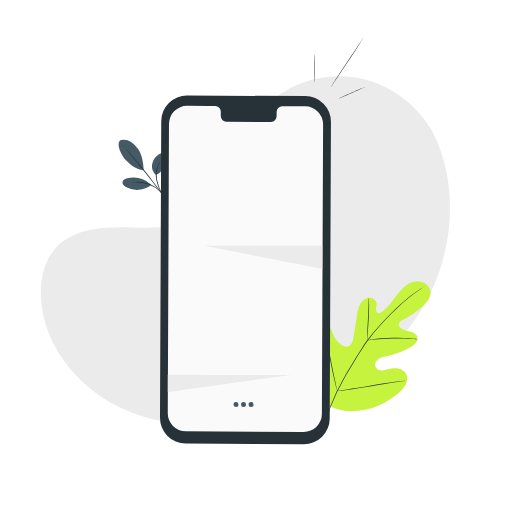
t = 0.00 s
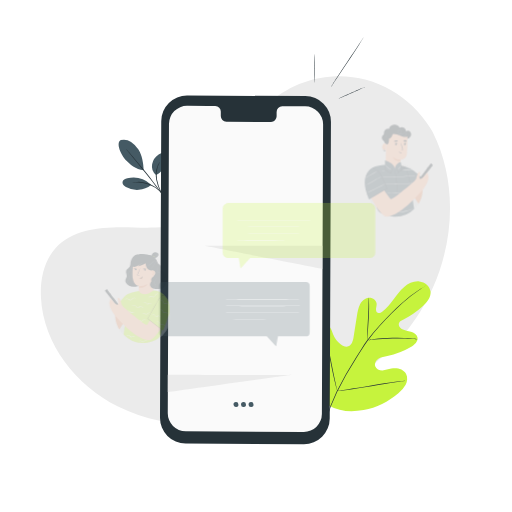
t = 0.25 s
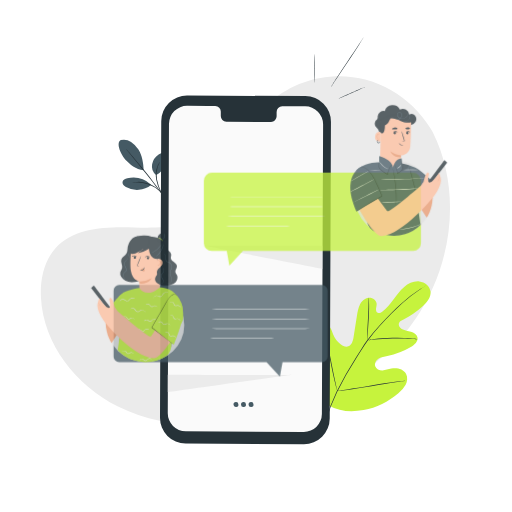
t = 0.50 s
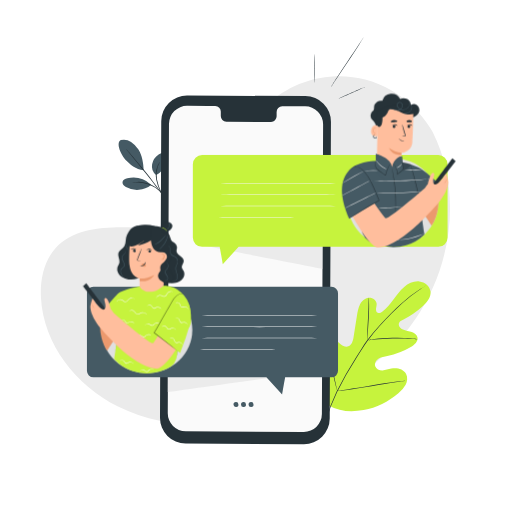
t = 0.75 s
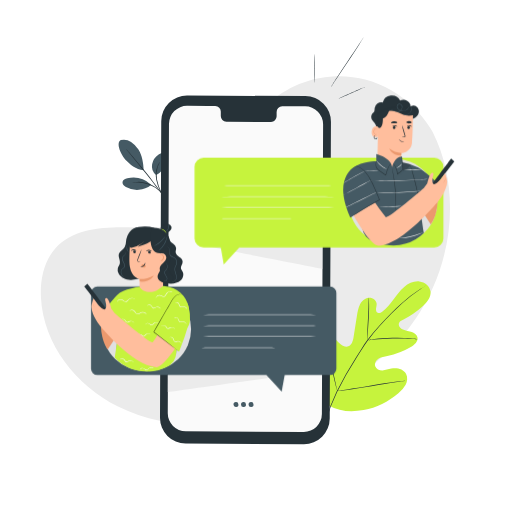
t = 1.00 s

The animated SVG that drew these frames (rendered in a browser with its animation timeline set to each time). Animation: 1 CSS @keyframes rule; one cycle of 1.00 s.

<svg class="animated" id="freepik_stories-messages" xmlns="http://www.w3.org/2000/svg" viewBox="0 0 500 500" version="1.1" xmlns:xlink="http://www.w3.org/1999/xlink" xmlns:svgjs="http://svgjs.com/svgjs"><style>svg#freepik_stories-messages:not(.animated) .animable {opacity: 0;}svg#freepik_stories-messages.animated #freepik--speech-bubbles--inject-18 {animation: 1s 1 forwards cubic-bezier(.36,-0.01,.5,1.38) zoomIn;animation-delay: 0s;}svg#freepik_stories-messages.animated #freepik--character-2--inject-18 {animation: 1s 1 forwards cubic-bezier(.36,-0.01,.5,1.38) zoomIn;animation-delay: 0s;}svg#freepik_stories-messages.animated #freepik--character-1--inject-18 {animation: 1s 1 forwards cubic-bezier(.36,-0.01,.5,1.38) zoomIn;animation-delay: 0s;}            @keyframes zoomIn {                0% {                    opacity: 0;                    transform: scale(0.5);                }                100% {                    opacity: 1;                    transform: scale(1);                }            }        </style><g id="freepik--background-simple--inject-18" style="transform-origin: 239.672px 244.845px 0px;" class="animable"><path d="M422.54,129c28.59,57,19.54,128.88-16.19,181.66s-95.19,87-157.7,99.4C204,419,156,417.14,115.24,396.94S42.4,336.12,40,290.69c-.93-17.16,2.71-35.39,14.16-48.2,18.29-20.46,49.51-21.18,76.94-20.34s58.63.21,77-20.17c14.12-15.66,16.2-38.38,23.64-58.11,12.65-33.55,43.17-59.74,78.25-67.15a102.21,102.21,0,0,1,14.77-2c38.58-2.41,75.18,17.45,95.41,50.38Z" style="fill: rgb(235, 235, 235); transform-origin: 239.672px 244.845px 0px;" id="elp3xbcpxei6b" class="animable"></path></g><g id="freepik--Plants--inject-18" style="transform-origin: 268.186px 274.348px 0px;" class="animable"><path d="M320.6,395.65c-16.93-16.49-17.21-42-12.81-64.15.74-3.7,1-7.69,3.28-10.67s6.79-4.53,9.87-2.41c2.55,1.75,3.23,5.16,4.34,8.07a21.94,21.94,0,0,0,7.36,9.76c2.17,1.62,5,2.85,7.52,1.95,3.5-1.25,4.61-5.62,5.19-9.32q1.62-10.36,3.26-20.71c.58-3.71,1.19-7.49,2.91-10.81s4.81-6.17,8.49-6.58,7.7,2.33,7.85,6.08a34.93,34.93,0,0,1-.65,4.62c-.15,1.55.29,3.37,1.68,4s3.06-.13,4.34-1c4.43-3.11,7.81-7.49,11-11.88s6.36-8.91,10.5-12.42,9.45-5.95,14.8-5.38S420,279.56,420.48,285s-3.42,10.23-7.42,13.91a83.87,83.87,0,0,1-19.88,13.58c-1.3.64-2.71,1.32-3.38,2.62-1.21,2.34.73,5.17,3,6.38,2.61,1.37,5.64,1.57,8.47,2.39s5.75,2.59,6.4,5.5c.89,4-2.92,7.47-6.46,9.56a71.68,71.68,0,0,1-22.92,8.66c-2.88.55-5.89.95-8.4,2.51s-4.37,4.66-3.47,7.48,4.16,4.22,7.1,4.16,5.74-1.2,8.63-1.78c5.4-1.08,11.91.34,14.44,5.27,1.67,3.24,1.2,7.29-.45,10.56a27.29,27.29,0,0,1-7.1,8.23c-9.72,8.22-21.41,14.21-33.88,16.37s-23.57,1.48-34.59-4.73" style="fill: rgb(198, 243, 61); transform-origin: 362.957px 338.116px 0px;" id="el9xnnu19crom" class="animable"></path><path d="M317.6,412.13a164.56,164.56,0,0,1,11-29.51,337,337,0,0,1,19-33.54l5.44-8.53c1.79-2.8,3.56-5.58,5.47-8.18A167.55,167.55,0,0,1,370.34,318c4-4.39,7.9-8.4,11.61-12.13s7.23-7.12,10.58-10.08a133,133,0,0,1,16.8-12.8c2.1-1.35,3.76-2.35,4.89-3l1.3-.75A2.73,2.73,0,0,1,416,279a3,3,0,0,1-.42.3l-1.26.8c-1.11.69-2.74,1.72-4.81,3.11a138.87,138.87,0,0,0-16.63,12.94c-3.32,3-6.81,6.39-10.5,10.12s-7.59,7.77-11.54,12.15a169.72,169.72,0,0,0-11.72,14.32c-1.89,2.59-3.65,5.35-5.44,8.15s-3.59,5.65-5.43,8.53a347.12,347.12,0,0,0-19,33.45,167.62,167.62,0,0,0-11.14,29.35" style="fill: rgb(38, 50, 56); transform-origin: 366.8px 345.61px 0px;" id="elrcu5fneqe8p" class="animable"></path><path d="M358.74,332.37a8.2,8.2,0,0,1-.1-1.64c0-1.05,0-2.58,0-4.46.08-3.77.37-9,.7-14.71s.56-10.92.58-14.69c0-1.88,0-3.4,0-4.45a7.07,7.07,0,0,1,.06-1.64,8.24,8.24,0,0,1,.21,1.63c.1,1,.17,2.57.22,4.46.1,3.77,0,9-.38,14.73s-.66,10.78-.91,14.69c-.09,1.76-.17,3.25-.24,4.45A7,7,0,0,1,358.74,332.37Z" style="fill: rgb(38, 50, 56); transform-origin: 359.54px 311.575px 0px;" id="elsursnm924m" class="animable"></path><path d="M407.77,331.27a9.72,9.72,0,0,1-1.93-.08c-1.24-.09-3-.24-5.25-.34-4.44-.24-10.57-.36-17.35-.2s-12.9.59-17.33,1c-2.21.2-4,.41-5.23.55a10.31,10.31,0,0,1-1.94.15,10.88,10.88,0,0,1,1.9-.42c1.23-.22,3-.5,5.22-.77,4.43-.56,10.57-1.05,17.37-1.23a170.7,170.7,0,0,1,17.39.41c2.22.17,4,.38,5.25.56A9.89,9.89,0,0,1,407.77,331.27Z" style="fill: rgb(38, 50, 56); transform-origin: 383.255px 331.109px 0px;" id="elq16p5eega5" class="animable"></path><path d="M329.37,381.84s-.1-.21-.23-.63-.32-1.11-.54-1.86c-.45-1.61-1.05-4-1.75-6.87-1.4-5.83-3.08-13.93-4.82-22.91s-3.35-17.08-4.63-22.93c-.63-2.84-1.15-5.18-1.53-6.92-.17-.75-.3-1.38-.41-1.89a2.54,2.54,0,0,1-.1-.67,2.27,2.27,0,0,1,.24.64c.14.5.31,1.11.53,1.85.45,1.61,1.05,4,1.75,6.88,1.4,5.82,3.09,13.93,4.82,22.91s3.35,17.08,4.63,22.93c.63,2.84,1.15,5.18,1.53,6.92.17.75.3,1.37.41,1.88A2.63,2.63,0,0,1,329.37,381.84Z" style="fill: rgb(38, 50, 56); transform-origin: 322.365px 349.5px 0px;" id="elo0ndcpnmv4" class="animable"></path><path d="M395.92,371.82a2.57,2.57,0,0,1-.67.15l-1.94.32-7.13,1.08c-6,.92-14.31,2.29-23.48,3.8s-17.49,2.81-23.53,3.6c-3,.4-5.47.7-7.16.87l-2,.19a2.22,2.22,0,0,1-.68,0,3.22,3.22,0,0,1,.67-.15l1.93-.32,7.13-1.08c6-.92,14.32-2.28,23.49-3.8s17.49-2.81,23.53-3.6c3-.4,5.46-.7,7.16-.87l2-.18A2.15,2.15,0,0,1,395.92,371.82Z" style="fill: rgb(38, 50, 56); transform-origin: 362.625px 376.827px 0px;" id="elr31auu2134" class="animable"></path><path d="M152.38,170.79a11.13,11.13,0,0,1-3.83-10.5,14.8,14.8,0,0,1,6.36-9.48c1.49-1,3.34-1.84,5.08-1.33a4.78,4.78,0,0,1,3.08,3.72,9.64,9.64,0,0,1-.58,5c-1.9,5.48-4.74,10.44-10.11,12.62" style="fill: rgb(69, 90, 100); transform-origin: 155.777px 160.073px 0px;" id="elqgr2g9fz2y" class="animable"></path><path d="M147.31,180.15a26,26,0,0,0-23-6c-2,.47-4.35,1.55-4.68,3.62s1.51,3.84,3.33,4.9a22.26,22.26,0,0,0,24.61-2" style="fill: rgb(69, 90, 100); transform-origin: 133.581px 179.497px 0px;" id="elymjmnl186e" class="animable"></path><path d="M118,136.81A13.06,13.06,0,0,1,128,138.55a22.92,22.92,0,0,1,7.2,7.52c3.62,5.72,4.9,13.42,5.06,20.19-7.52-.3-13.94-6.21-17-9.42-4.86-5.06-10.56-17.15-5.32-20" style="fill: rgb(69, 90, 100); transform-origin: 128.056px 151.368px 0px;" id="elf206dkdskou" class="animable"></path><path d="M158.68,190.38a27.69,27.69,0,0,1-1.88-2.84,47.66,47.66,0,0,1-4.23-12.07,23.87,23.87,0,0,1,.94-12.73,15.63,15.63,0,0,1,1.81-3.45,4.74,4.74,0,0,1,.93-1.09,33.32,33.32,0,0,0-2.24,4.72,25.18,25.18,0,0,0-.7,12.42,55.55,55.55,0,0,0,4,12" style="fill: rgb(38, 50, 56); transform-origin: 155.394px 174.29px 0px;" id="elq85kak53ki" class="animable"></path><path d="M158.75,190.47l-3.92-5.05c-3.29-4.27-7.86-10.16-13-16.6s-9.85-12.2-13.27-16.36l-4-5a13.51,13.51,0,0,1-1.42-1.87,14.92,14.92,0,0,1,1.64,1.68c1,1.12,2.47,2.75,4.24,4.79,3.53,4.08,8.32,9.8,13.46,16.24s9.63,12.39,12.82,16.75c1.6,2.18,2.87,4,3.73,5.19" style="fill: rgb(38, 50, 56); transform-origin: 141.085px 168.03px 0px;" id="elxbbmy6i27se" class="animable"></path><path d="M129,178.58a4.24,4.24,0,0,1,1.3-.4,10,10,0,0,1,1.57-.3,19.19,19.19,0,0,1,2.11-.23,27.47,27.47,0,0,1,5.53.21,31.6,31.6,0,0,1,6.55,1.71,32.13,32.13,0,0,1,6,3.17,27.45,27.45,0,0,1,4.21,3.58,18.8,18.8,0,0,1,1.41,1.59,12.22,12.22,0,0,1,1,1.28c.49.73.42,1.07.38,1.1a44.55,44.55,0,0,0-3.12-3.59,30.78,30.78,0,0,0-4.22-3.38,33.29,33.29,0,0,0-5.87-3,33.78,33.78,0,0,0-6.39-1.73,29.64,29.64,0,0,0-5.4-.36C130.9,178.26,129,178.72,129,178.58Z" style="fill: rgb(38, 50, 56); transform-origin: 144.044px 183.943px 0px;" id="el6hlc9dfc3w3" class="animable"></path></g><g id="freepik--Device--inject-18" style="transform-origin: 256.285px 235.05px 0px;" class="animable"><path d="M296.74,433.74l-115.5-.54a25.15,25.15,0,0,1-25-25.26l1.22-289.57A25.16,25.16,0,0,1,182.7,93.32l115.5.53a25.17,25.17,0,0,1,25,25.27L322,408.68A25.17,25.17,0,0,1,296.74,433.74Z" style="fill: rgb(38, 50, 56); transform-origin: 239.72px 263.53px 0px;" id="elfh7yimh9n9l" class="animable"></path><path d="M298,103.85l-22.4-.11a5.56,5.56,0,0,0-5.46,5.66l0,4.06a5.56,5.56,0,0,1-5.46,5.66l-43.65-.2a5.57,5.57,0,0,1-5.41-5.71l0-4.06a5.57,5.57,0,0,0-5.42-5.71l-7.87,0-19.6-.09a17.64,17.64,0,0,0-17.71,17.55l-1.19,282.63a17.63,17.63,0,0,0,17.54,17.7l115.27.53a17.62,17.62,0,0,0,17.7-17.54l1.19-282.64A17.6,17.6,0,0,0,298,103.85Z" style="fill: rgb(250, 250, 250); transform-origin: 239.68px 262.555px 0px;" id="el2h25t4eu0qs" class="animable"></path><path d="M232.8,394.66a2.41,2.41,0,1,1-2.37-2.05A2.24,2.24,0,0,1,232.8,394.66Z" style="fill: rgb(69, 90, 100); transform-origin: 230.417px 395.018px 0px;" id="elp3dzo4l91fj" class="animable"></path><path d="M240.17,394.7a2.41,2.41,0,1,1-2.37-2.06A2.24,2.24,0,0,1,240.17,394.7Z" style="fill: rgb(69, 90, 100); transform-origin: 237.786px 395.048px 0px;" id="eluuzikebp6g" class="animable"></path><path d="M247.54,394.73a2.41,2.41,0,1,1-2.37-2.05A2.23,2.23,0,0,1,247.54,394.73Z" style="fill: rgb(69, 90, 100); transform-origin: 245.157px 395.088px 0px;" id="elz4p8123hwr" class="animable"></path><path d="M199.52,240.1c1.88.27,115.18,22.49,115.18,22.49V240.1Z" style="fill: rgb(235, 235, 235); transform-origin: 257.11px 251.345px 0px;" id="el5csn91yjws7" class="animable"></path><path d="M163.87,382.9S287.13,365.46,286.05,366s-122.18,0-122.18,0Z" style="fill: rgb(235, 235, 235); transform-origin: 224.964px 374.444px 0px;" id="el3047d0zogro" class="animable"></path><path d="M307,52.91c.14,0,.26,6.23.26,13.91s-.12,13.92-.26,13.92-.26-6.23-.26-13.92S306.86,52.91,307,52.91Z" style="fill: rgb(38, 50, 56); transform-origin: 307px 66.825px 0px;" id="elmy7qyfsikrj" class="animable"></path><path d="M356.33,84.94c.06.13-5.6,2.75-12.63,5.85s-12.78,5.52-12.84,5.38,5.6-2.75,12.63-5.85S356.27,84.8,356.33,84.94Z" style="fill: rgb(38, 50, 56); transform-origin: 343.595px 90.555px 0px;" id="elof1e3szu1bi" class="animable"></path><path d="M355.08,36.36a2,2,0,0,1-.26.54c-.23.38-.51.87-.86,1.47-.75,1.28-1.86,3.11-3.26,5.35-2.8,4.5-6.83,10.6-11.4,17.26s-8.63,12.73-11.51,17.17c-1.41,2.17-2.56,4-3.4,5.26l-.94,1.42a2.44,2.44,0,0,1-.36.48,3.45,3.45,0,0,1,.27-.54c.23-.38.51-.87.86-1.47.74-1.28,1.86-3.1,3.26-5.35,2.8-4.5,6.83-10.6,11.39-17.26S347.51,48,350.39,43.53l3.4-5.27.94-1.42A3.61,3.61,0,0,1,355.08,36.36Z" style="fill: rgb(38, 50, 56); transform-origin: 339.085px 60.835px 0px;" id="elb9k88dmt4h5" class="animable"></path></g><g id="freepik--speech-bubbles--inject-18" style="transform-origin: 260.97px 268.295px 0px;" class="animable"><path d="M424.23,154.09H198.78a8.81,8.81,0,0,0-8.81,8.82v69.93a8.81,8.81,0,0,0,8.81,8.82h16.8c1.35,7.3,2.93,16.51,2.93,16.51l15.2-16.51H424.23a8.81,8.81,0,0,0,8.81-8.82V162.91A8.81,8.81,0,0,0,424.23,154.09Z" style="fill: rgb(198, 243, 61); transform-origin: 311.505px 206.13px 0px;" id="elk76a5ek2an" class="animable"></path><path d="M331.21,192c0,.14-26.83.26-59.92.26s-59.93-.12-59.93-.26,26.83-.27,59.93-.27S331.21,191.88,331.21,192Z" style="fill: rgb(245, 245, 245); transform-origin: 271.285px 191.995px 0px;" id="elb6dkm69nczu" class="animable"></path><path d="M331.21,181.28c0,.14-26.83.26-59.92.26s-59.93-.12-59.93-.26,26.83-.26,59.93-.26S331.21,181.13,331.21,181.28Z" style="fill: rgb(245, 245, 245); transform-origin: 271.285px 181.28px 0px;" id="elehzx0lh6n2" class="animable"></path><path d="M331.21,202.66c0,.14-26.83.26-59.92.26s-59.93-.12-59.93-.26,26.83-.26,59.93-.26S331.21,202.51,331.21,202.66Z" style="fill: rgb(245, 245, 245); transform-origin: 271.285px 202.66px 0px;" id="elubhetcof3jp" class="animable"></path><path d="M289.86,213.67c0,.14-17.57.26-39.25.26s-39.25-.12-39.25-.26,17.57-.26,39.25-.26S289.86,213.52,289.86,213.67Z" style="fill: rgb(245, 245, 245); transform-origin: 250.61px 213.67px 0px;" id="elfkmph0hd0fc" class="animable"></path><path d="M322.36,279.82H95.07A6.16,6.16,0,0,0,88.9,286v74a6.17,6.17,0,0,0,6.17,6.17H260.15l15,16.33s1.57-9.18,2.9-16.33h44.28a6.17,6.17,0,0,0,6.17-6.17V286A6.16,6.16,0,0,0,322.36,279.82Z" style="fill: rgb(69, 90, 100); transform-origin: 208.7px 331.16px 0px;" id="elihacwnjai0t" class="animable"></path><path d="M313.45,318c0,.14-26.83.26-59.93.26s-59.93-.12-59.93-.26,26.83-.26,59.93-.26S313.45,317.82,313.45,318Z" style="fill: rgb(245, 245, 245); transform-origin: 253.52px 318px 0px;" id="el4h1w44vc1vm" class="animable"></path><path d="M313.45,307.22c0,.14-26.83.26-59.93.26s-59.93-.12-59.93-.26,26.83-.26,59.93-.26S313.45,307.07,313.45,307.22Z" style="fill: rgb(245, 245, 245); transform-origin: 253.52px 307.22px 0px;" id="elxdtqtbzbt9r" class="animable"></path><path d="M313.45,328.6c0,.14-26.83.26-59.93.26s-59.93-.12-59.93-.26,26.83-.26,59.93-.26S313.45,328.46,313.45,328.6Z" style="fill: rgb(245, 245, 245); transform-origin: 253.52px 328.6px 0px;" id="elb0t4vywm9ps" class="animable"></path><path d="M272.1,339.61c0,.15-17.57.26-39.25.26s-39.26-.11-39.26-.26,17.58-.26,39.26-.26S272.1,339.47,272.1,339.61Z" style="fill: rgb(245, 245, 245); transform-origin: 232.845px 339.61px 0px;" id="elhbp0ws9021" class="animable"></path></g><g id="freepik--character-2--inject-18" style="transform-origin: 389.417px 166.626px 0px;" class="animable"><path d="M367.55,124.43c.14-1.84-1.5-4.37-3-5.83a6,6,0,0,1-1.67-6.37c.61-2.27,2.05-2.1,2.62-3.44a10.16,10.16,0,0,0,.33-3.18,6.64,6.64,0,0,1,7.92-5.64,9.19,9.19,0,0,1,17-1.77A7.07,7.07,0,0,1,401,103.94a5.16,5.16,0,0,1,6.7,1,6.35,6.35,0,0,1,.48,7,8.28,8.28,0,0,1-6,4,12.16,12.16,0,0,1-7.21-1.31,23,23,0,0,1-5.92-4.47" style="fill: rgb(38, 50, 56); transform-origin: 385.788px 108.843px 0px;" id="elv40tig7eg69" class="animable"></path><ellipse cx="383.9" cy="197.07" rx="43.29" ry="42.28" style="fill: rgb(224, 224, 224); transform-origin: 383.9px 197.07px 0px;" id="el6cp8qpknw5k" class="animable"></ellipse><path d="M427.37,197.1l-4.79-12.28-17.17,10.79,15.3,23.59S426.93,211.12,427.37,197.1Z" style="fill: rgb(235, 153, 110); transform-origin: 416.39px 202.01px 0px;" id="el39c5u1xxzj6" class="animable"></path><path d="M380,170.5h0a11.52,11.52,0,0,0,11.57-10.89c.25-5.09.47-10,.47-10s9.44-.68,10.31-9.92,1-30.59,1-30.59h0a32.75,32.75,0,0,0-32.9,1.43l-.9.57-1.09,47.8A11.52,11.52,0,0,0,380,170.5Z" style="fill: rgb(255, 190, 157); transform-origin: 385.905px 137.924px 0px;" id="eln73d26pyuh" class="animable"></path><path d="M385.38,123.32a1.34,1.34,0,1,1-1.72.85A1.36,1.36,0,0,1,385.38,123.32Z" style="fill: rgb(38, 50, 56); transform-origin: 384.935px 124.587px 0px;" id="elp6ruri78ug8" class="animable"></path><path d="M388,123.8c-.16.15-1-.61-2.32-.69s-2.26.52-2.39.35.1-.36.52-.64a3.17,3.17,0,0,1,1.93-.48,3.13,3.13,0,0,1,1.83.75C387.92,123.43,388.05,123.73,388,123.8Z" style="fill: rgb(38, 50, 56); transform-origin: 385.632px 123.075px 0px;" id="ela1v8kk417mf" class="animable"></path><path d="M399.48,123.32a1.34,1.34,0,1,1-1.72.85A1.36,1.36,0,0,1,399.48,123.32Z" style="fill: rgb(38, 50, 56); transform-origin: 399.035px 124.587px 0px;" id="elzh21pyf3bf" class="animable"></path><path d="M402.24,123.82c-.15.16-1-.6-2.32-.68s-2.26.52-2.39.35.1-.36.53-.64a3.12,3.12,0,0,1,1.92-.48,3.19,3.19,0,0,1,1.84.75C402.2,123.46,402.32,123.76,402.24,123.82Z" style="fill: rgb(38, 50, 56); transform-origin: 399.879px 123.101px 0px;" id="ellymcwrtwlu" class="animable"></path><path d="M392.54,133.81a6.21,6.21,0,0,1,2.11-.27c.34,0,.61-.06.65-.24a1.74,1.74,0,0,0-.16-1c-.26-.87-.53-1.75-.81-2.67-1.1-3.8-1.83-6.92-1.64-7s1.25,3,2.35,6.78c.26.92.5,1.81.75,2.68a2.12,2.12,0,0,1,.07,1.4.9.9,0,0,1-.63.49,2.37,2.37,0,0,1-.58,0A6.25,6.25,0,0,1,392.54,133.81Z" style="fill: rgb(38, 50, 56); transform-origin: 394.243px 128.317px 0px;" id="elsmtgikt154" class="animable"></path><path d="M392,149.49a21.89,21.89,0,0,1-11.88-4.41s2.33,6.89,11.71,6.81Z" style="fill: rgb(235, 153, 110); transform-origin: 386.06px 148.485px 0px;" id="elczuv6l4m8zj" class="animable"></path><path d="M369.27,124.68a1.4,1.4,0,0,0-1.32-1.43c-1.74-.08-4.6.55-5,5.31-.52,6.8,6.12,5.23,6.15,5S369.24,127.33,369.27,124.68Z" style="fill: rgb(255, 190, 157); transform-origin: 366.096px 128.561px 0px;" id="eldmvu3ay705d" class="animable"></path><path d="M367.68,130.89s-.13.08-.34.15a1.16,1.16,0,0,1-.89,0,2.93,2.93,0,0,1-1.17-2.74,3.87,3.87,0,0,1,.46-1.67,1.4,1.4,0,0,1,1-.84.6.6,0,0,1,.68.38c.08.19,0,.33.06.34s.16-.1.12-.39a.72.72,0,0,0-.24-.44.91.91,0,0,0-.64-.23,1.68,1.68,0,0,0-1.33,1,3.84,3.84,0,0,0-.56,1.86,3.09,3.09,0,0,0,1.52,3.07,1.32,1.32,0,0,0,1.11-.1C367.65,131.06,367.7,130.91,367.68,130.89Z" style="fill: rgb(235, 153, 110); transform-origin: 366.244px 128.454px 0px;" id="elhoddvcxd7ed" class="animable"></path><path d="M381.88,120.17c.34.44,1.52.24,3.06.17s2.73-.06,3-.54-1.16-1.63-3.14-1.46S381.5,119.72,381.88,120.17Z" style="fill: rgb(38, 50, 56); transform-origin: 384.894px 119.385px 0px;" id="elch88eeo4ke8" class="animable"></path><path d="M396.86,119.72c.18.59,1.31.77,2.56.76s2.37-.23,2.54-.83-1-1.41-2.57-1.39S396.67,119.14,396.86,119.72Z" style="fill: rgb(38, 50, 56); transform-origin: 399.408px 119.37px 0px;" id="elrcuj46g97sm" class="animable"></path><path d="M404.62,112s-5.61,2.72-12.9-.92c-4.79-2.39-10.36-3.56-11.59-2.6s-1.49,5.9-6.23,7.34c0,0,.32,9.4-3.43,9.07S369.06,110,369.06,110l9.18-4.48,10-1.89,9.43,1.33,7.3,2Z" style="fill: rgb(38, 50, 56); transform-origin: 386.654px 114.264px 0px;" id="el5p6l8pjkuxm" class="animable"></path><path d="M341.81,166.48c9.81-10.09,27.07-9,27.07-9l14.31,10.25,8.11-9.45a52.75,52.75,0,0,1,16.52,5.11l.55.17v.11c6.28,3.41,15.16,11.59,23.63,19.52l-10.13,9.4-11.22,10a.27.27,0,0,1,0,.2c-.11.61,1.56,14.3,3.28,24.7a42.22,42.22,0,0,1-37.68,11.39c-4.59-.81-6.81-1.92-11.06-3a15.39,15.39,0,0,1-11.39-13.55h0c-.76-8.72-1.34-19.52-1.34-19.52" style="fill: rgb(69, 90, 100); transform-origin: 386.905px 198.549px 0px;" id="eljarp9mnruvq" class="animable"></path><path d="M400.27,160.05a10.46,10.46,0,0,1,.62,1.61c.37,1,.86,2.57,1.45,4.46,1.18,3.78,2.69,9,4.11,14.93s2.49,11.26,3.16,15.16c.34,2,.59,3.54.74,4.64a11.21,11.21,0,0,1,.19,1.71,10.37,10.37,0,0,1-.39-1.68c-.23-1.17-.53-2.72-.9-4.6-.77-3.88-1.89-9.23-3.31-15.11S403.08,170,402,166.23l-1.3-4.51A12.34,12.34,0,0,1,400.27,160.05Z" style="fill: rgb(38, 50, 56); transform-origin: 405.405px 181.305px 0px;" id="elptzczmhnax" class="animable"></path><path d="M409.48,196.1c-.09-.11,4.19-3.75,9.56-8.12s9.79-7.83,9.88-7.72-4.18,3.75-9.55,8.12S409.58,196.21,409.48,196.1Z" style="fill: rgb(38, 50, 56); transform-origin: 419.2px 188.18px 0px;" id="el435p3f41iqf" class="animable"></path><g id="el2j3jf0rgawj"><path d="M354.76,180.32,346,209.19l3.27,1.7,3.22-8.16S355.77,185.57,354.76,180.32Z" style="opacity: 0.2; transform-origin: 350.477px 195.605px 0px;" class="animable"></path></g><g id="elvisf4d30ape"><g style="opacity: 0.2; transform-origin: 393.625px 163.272px 0px;" class="animable"><path d="M399.32,160.07c4.73,2.49-7.13,8.49-12.48,8.33l3.89-10.26S397.73,159.23,399.32,160.07Z" id="elj616uizg73" style="transform-origin: 393.625px 163.272px 0px;" class="animable"></path></g></g><path d="M367.47,158.14v-7.65s14.93,3.85,15.47,12.78c0,0,1.9-9.88,9.6-10.35l1.09,13.89-9,7.8H375.6l-7.19-6.21-.94-9.64" style="fill: rgb(69, 90, 100); transform-origin: 380.55px 162.55px 0px;" id="elg57flkmas6n" class="animable"></path><path d="M386.31,206.13a8.74,8.74,0,0,1,0-1.64c0-1.06,0-2.59.05-4.48,0-3.77-.11-9-.58-14.73s-1.23-10.91-1.86-14.63c-.32-1.79-.59-3.27-.79-4.4a9,9,0,0,1-.24-1.63,10.67,10.67,0,0,1,.44,1.59c.26,1,.59,2.52.95,4.38a139.45,139.45,0,0,1,2,14.65,137.87,137.87,0,0,1,.42,14.78c-.05,1.89-.12,3.42-.21,4.48A11.65,11.65,0,0,1,386.31,206.13Z" style="fill: rgb(38, 50, 56); transform-origin: 384.817px 185.375px 0px;" id="eltguagzlpz5" class="animable"></path><path d="M382.26,160.7a1.76,1.76,0,0,0-.89.08,3.18,3.18,0,0,0-1.5,1.91A43.77,43.77,0,0,0,377,171l-.08.34-.3-.18c-.89-.54-1.81-1.12-2.73-1.74a58.14,58.14,0,0,1-4.84-3.68,6.15,6.15,0,0,1-1.65-2.16,6.78,6.78,0,0,1-.5-2.31,13.43,13.43,0,0,1,.33-3.34,4.93,4.93,0,0,1,.33-1.19,8.15,8.15,0,0,1-.13,1.22,15.56,15.56,0,0,0-.16,3.29,6.27,6.27,0,0,0,.53,2.15,5.71,5.71,0,0,0,1.57,2c1.41,1.18,3.05,2.4,4.81,3.6.92.62,1.82,1.21,2.71,1.75l-.38.16a37.24,37.24,0,0,1,3-8.29,5.88,5.88,0,0,1,.78-1.29,2,2,0,0,1,.95-.65C382,160.44,382.28,160.69,382.26,160.7Z" style="fill: rgb(38, 50, 56); transform-origin: 374.578px 164.04px 0px;" id="elev0juvscmhn" class="animable"></path><path d="M392.54,152.92a5.4,5.4,0,0,1,.14,1.19l.24,3.26c.11,1.37.28,3,.56,4.79a8.05,8.05,0,0,1,.18,2.94,5.09,5.09,0,0,1-2,2.51,22,22,0,0,0-3.28,2.49l-.4.45,0-.6a17.83,17.83,0,0,0-2.21-7.44c-.95-1.71-1.73-2.58-1.67-2.63s.24.18.59.59a14.64,14.64,0,0,1,1.36,1.88,17.18,17.18,0,0,1,2.43,7.57l-.44-.15a21.11,21.11,0,0,1,3.35-2.58,4.61,4.61,0,0,0,1.78-2.22,8,8,0,0,0-.16-2.74c-.25-1.81-.38-3.46-.45-4.84s-.08-2.5-.07-3.27A4.75,4.75,0,0,1,392.54,152.92Z" style="fill: rgb(38, 50, 56); transform-origin: 388.909px 161.735px 0px;" id="elmpdwk0mfjph" class="animable"></path><path d="M440.61,154.84C440,155.55,418,185,418,185l3.1,1.76,22.56-29Z" style="fill: rgb(38, 50, 56); transform-origin: 430.83px 170.8px 0px;" id="el4w11wsa9vf6" class="animable"></path><path d="M352.28,178.08s23.13,33.3,24.53,33.95c2.74,1.29,34.38-26.05,37.4-28.67.42-.56,1.28-1.73,3-4.06,0,0,2.5-11.42,5.16-10.55s-1.46,5.81.28,10.15,9.68-6,10-6.94l2.05-2.68s2.15,6.09,2,8.64c-.47,8.15-8.18,17.84-8.18,17.84s-34.63,42.9-58.35,44.23c-6.83.38-19-19-27.09-33.54a19.9,19.9,0,0,1,5.67-25.76Z" style="fill: rgb(255, 190, 157); transform-origin: 388.637px 204.349px 0px;" id="el648ytxxa05q" class="animable"></path><path d="M432.77,179.36a33.5,33.5,0,0,1,1.48-3,31.26,31.26,0,0,1,1.5-3,18.7,18.7,0,0,1-3,6Z" style="fill: rgb(235, 153, 110); transform-origin: 434.25px 176.36px 0px;" id="el3zb5q3fa20z" class="animable"></path><path d="M348.37,161.83s-24.83,8.83-6.37,50.58l28.66-17.3-4.08-9.76Z" style="fill: rgb(69, 90, 100); transform-origin: 352.917px 187.12px 0px;" id="el94to4z42cof" class="animable"></path><path d="M346.47,162.56a8.6,8.6,0,0,1,3,.25,12.17,12.17,0,0,1,3.25,1.37,17.47,17.47,0,0,1,3.62,3,43.3,43.3,0,0,1,6.74,10.07c2.1,4.06,4.06,8.69,6.07,13.54.6,1.46,1.2,2.89,1.76,4.25l.09.22-.21.11c-8.29,4.52-15.51,8.75-20.61,11.92-2.56,1.58-4.59,2.88-6,3.78l-1.6,1a3.72,3.72,0,0,1-.58.33,3.24,3.24,0,0,1,.52-.41c.35-.26.87-.64,1.56-1.11,1.36-1,3.37-2.3,5.9-3.92,5.06-3.25,12.26-7.55,20.56-12.08l-.12.32c-.56-1.36-1.16-2.79-1.76-4.25-2-4.85-4-9.47-6-13.52a44.19,44.19,0,0,0-6.58-10,17.68,17.68,0,0,0-3.5-3A12.69,12.69,0,0,0,349.4,163,17.44,17.44,0,0,0,346.47,162.56Z" style="fill: rgb(38, 50, 56); transform-origin: 356.5px 187.461px 0px;" id="elekafg4d2lvg" class="animable"></path><path d="M399.87,100.66a1.43,1.43,0,0,1,.12.44,5.65,5.65,0,0,1,.08,1.29,6.81,6.81,0,0,1-1.9,4.33,6.74,6.74,0,0,1-6.68,1.69,5.88,5.88,0,0,1-3.42-2.48,3.52,3.52,0,0,1-.51-2.26,2.89,2.89,0,0,1,1.23-2.06,2.53,2.53,0,0,1,2.4-.16,3.08,3.08,0,0,1,1.64,1.65,4.4,4.4,0,0,1-.66,4.16,5.21,5.21,0,0,1-6.56,1.42,11.16,11.16,0,0,0-2.47-.94,3,3,0,0,0-1.91.2,9.49,9.49,0,0,0-1.42.94s.09-.13.29-.35a2.61,2.61,0,0,1,.41-.37,3.08,3.08,0,0,1,.64-.41,3.27,3.27,0,0,1,2-.3,11,11,0,0,1,2.57.9,7.59,7.59,0,0,0,1.44.47,4.38,4.38,0,0,0,1.61,0,4.66,4.66,0,0,0,3-1.81,3.91,3.91,0,0,0,.58-3.68,2.37,2.37,0,0,0-3.29-1.26,2.43,2.43,0,0,0-1,1.7,3.06,3.06,0,0,0,.44,1.93,5.43,5.43,0,0,0,3.12,2.28,6.38,6.38,0,0,0,6.28-1.49,6.75,6.75,0,0,0,1.95-4.08A14.24,14.24,0,0,0,399.87,100.66Z" style="fill: rgb(69, 90, 100); transform-origin: 389.944px 104.973px 0px;" id="eluk4bht43n4j" class="animable"></path><path d="M394.46,138.37c0,.06-.3.2-.85.22a4.49,4.49,0,0,1-3.7-1.86c-.3-.46-.39-.79-.33-.82a11.75,11.75,0,0,0,2.19,1.74A11.59,11.59,0,0,0,394.46,138.37Z" style="fill: rgb(38, 50, 56); transform-origin: 392.011px 137.25px 0px;" id="elqimrifuh59f" class="animable"></path><path d="M368.24,134c.05,0,.33.44,0,1.13a1.66,1.66,0,0,1-1,.81,1.74,1.74,0,0,1-1.55-.41A1.88,1.88,0,0,1,365,134a2,2,0,0,1,.46-1.2c.48-.56,1-.62,1-.56s-.36.25-.68.78a1.55,1.55,0,0,0,.24,2,1.33,1.33,0,0,0,1.1.33,1.39,1.39,0,0,0,.82-.54C368.26,134.4,368.16,134,368.24,134Z" style="fill: rgb(38, 50, 56); transform-origin: 366.699px 134.102px 0px;" id="el8ie7v0xk5xs" class="animable"></path><path d="M401.52,104a3.45,3.45,0,0,1,.48,1.84,6.13,6.13,0,0,1-5.56,6.41,3.38,3.38,0,0,1-1.89-.22c0-.09.73,0,1.84-.15a6.18,6.18,0,0,0,5.24-6C401.66,104.74,401.43,104.05,401.52,104Z" style="fill: rgb(69, 90, 100); transform-origin: 398.279px 108.149px 0px;" id="el06ta51cq8xf5" class="animable"></path><path d="M367.7,187.7c.06.13-6.53,3.52-14.73,7.57s-14.89,7.24-15,7.11,6.52-3.52,14.72-7.58S367.64,187.57,367.7,187.7Z" style="fill: rgb(224, 224, 224); transform-origin: 352.835px 195.04px 0px;" id="elrxz0848w9t9" class="animable"></path><path d="M361.69,176.36c.07.12-5.8,3.41-13.11,7.33s-13.29,7-13.35,6.87,5.8-3.41,13.11-7.33S361.62,176.23,361.69,176.36Z" style="fill: rgb(224, 224, 224); transform-origin: 348.46px 183.46px 0px;" id="eltc4k64s2zva" class="animable"></path><path d="M355.88,167.19a23.47,23.47,0,0,1-2.93,1.73l-7.18,4L338.63,177a23.79,23.79,0,0,1-3,1.62,20.06,20.06,0,0,1,2.82-1.93c1.78-1.13,4.27-2.63,7.07-4.22s5.38-2.93,7.27-3.87A19.84,19.84,0,0,1,355.88,167.19Z" style="fill: rgb(224, 224, 224); transform-origin: 345.755px 172.905px 0px;" id="elkyulanvfijo" class="animable"></path><path d="M377.85,165a4.7,4.7,0,0,1-1.94-.52,15,15,0,0,1-4-2.63,27.84,27.84,0,0,1-3.26-3.54,7.34,7.34,0,0,1-1.13-1.63c.06,0,.58.49,1.41,1.4s1.95,2.15,3.33,3.38a18.2,18.2,0,0,0,3.85,2.68C377.14,164.71,377.87,164.94,377.85,165Z" style="fill: rgb(224, 224, 224); transform-origin: 372.685px 160.84px 0px;" id="elrcx7quuon2" class="animable"></path><path d="M392.43,159.6a5.52,5.52,0,0,1-2.07,3,5.46,5.46,0,0,1-3.31,1.53,30.83,30.83,0,0,0,3-1.93A35.18,35.18,0,0,0,392.43,159.6Z" style="fill: rgb(224, 224, 224); transform-origin: 389.74px 161.865px 0px;" id="elqnmcafwrn9p" class="animable"></path><path d="M418.44,174.65a2.33,2.33,0,0,1-.56.1l-1.61.2c-1.4.16-3.43.35-5.93.55-5,.4-12,.79-19.63,1.07s-14.62.37-19.66.33c-2.51,0-4.55-.07-5.95-.12l-1.62-.08a2.26,2.26,0,0,1-.56-.07,2.2,2.2,0,0,1,.56,0h1.62l5.95-.05c5-.05,12-.21,19.64-.48s14.6-.62,19.62-.92l5.94-.38,1.62-.1A2.11,2.11,0,0,1,418.44,174.65Z" style="fill: rgb(224, 224, 224); transform-origin: 390.68px 175.778px 0px;" id="el7cz7uns2iax" class="animable"></path><path d="M410.54,186.51a12.34,12.34,0,0,1-1.64.26c-1.07.13-2.61.29-4.51.47-3.81.35-9.08.71-14.91.95s-11.12.29-15,.25c-1.91,0-3.46-.06-4.53-.1a9.68,9.68,0,0,1-1.66-.13,11.67,11.67,0,0,1,1.66-.08l4.53-.06c3.82,0,9.1-.17,14.92-.4s11.1-.54,14.91-.8l4.52-.31A9.11,9.11,0,0,1,410.54,186.51Z" style="fill: rgb(224, 224, 224); transform-origin: 389.415px 187.472px 0px;" id="eldwk7cwrovde" class="animable"></path><path d="M392.61,201.13a19.45,19.45,0,0,1-3.31.47c-2.06.21-4.9.44-8.05.6s-6,.21-8.07.2a19.48,19.48,0,0,1-3.34-.13,21,21,0,0,1,3.33-.24l8.05-.35,8-.45A24.75,24.75,0,0,1,392.61,201.13Z" style="fill: rgb(224, 224, 224); transform-origin: 381.225px 201.766px 0px;" id="elslkaoj9stjc" class="animable"></path><path d="M369.7,166.43c0,.15-3.07.18-6.85.34s-6.83.37-6.85.22a51.27,51.27,0,0,1,13.7-.56Z" style="fill: rgb(224, 224, 224); transform-origin: 362.85px 166.624px 0px;" id="els856cbmk5ze" class="animable"></path><path d="M411.88,165.89a77.47,77.47,0,0,1-8.88.22,75.47,75.47,0,0,1-8.89-.29,76.23,76.23,0,0,1,8.89-.23A73.68,73.68,0,0,1,411.88,165.89Z" style="fill: rgb(224, 224, 224); transform-origin: 402.995px 165.85px 0px;" id="elrjq98v9xffb" class="animable"></path><path d="M413.42,226.74a4.36,4.36,0,0,1-.91.52c-.6.31-1.49.72-2.6,1.19a57.68,57.68,0,0,1-9,2.87,58.53,58.53,0,0,1-9.34,1.35c-1.2.07-2.18.09-2.86.07a4.31,4.31,0,0,1-1-.07c0-.08,1.48-.14,3.87-.37a73.43,73.43,0,0,0,9.25-1.49,70.45,70.45,0,0,0,9-2.71C412,227.26,413.39,226.66,413.42,226.74Z" style="fill: rgb(224, 224, 224); transform-origin: 400.565px 229.74px 0px;" id="elaodk3goyye6" class="animable"></path></g><g id="freepik--character-1--inject-18" style="transform-origin: 134.415px 290.64px 0px;" class="animable"><ellipse cx="143.29" cy="321.55" rx="43.29" ry="41.3" style="fill: rgb(224, 224, 224); transform-origin: 143.29px 321.55px 0px;" id="elv9jgbnvfaqj" class="animable"></ellipse><path d="M134.47,222c-6.86.36-9.56,7.52-10.38,9.12a13.84,13.84,0,0,0-1.1,5.24,11.3,11.3,0,0,1-1.32,5.17c-1.51,2.41-4.69,3.66-5.55,6.37-1,3.07,1.53,6.35.86,9.5-.36,1.69-1.59,3.08-2,4.75a7,7,0,0,0,.93,5.19c2.25,3.88,6.93,5.82,11.41,6s8.86-1.18,13.15-2.5" style="fill: rgb(38, 50, 56); transform-origin: 127.649px 247.678px 0px;" id="elvinq6368dx" class="animable"></path><path d="M164.69,230.88a4.3,4.3,0,0,0,1,4.43,27.88,27.88,0,0,0,3.72,3,6.1,6.1,0,0,1,2.54,3.93c.13,1.46-.61,2.92-.41,4.37.52,3.75,6.49,4.87,6.8,8.63.22,2.51-2.36,4.82-1.64,7.23A11.49,11.49,0,0,0,178.2,265c1.7,2.82.55,6.7-1.91,8.88s-5.86,2.95-9.14,3.1c-2.76.12-5.9-.33-7.52-2.56-1.49-2.05-1.18-4.83-.89-7.34,1.39-11.72,1.15-23.56.92-35.36" style="fill: rgb(38, 50, 56); transform-origin: 168.753px 253.939px 0px;" id="elkbu0e9ynjig" class="animable"></path><path d="M136.28,285.11c.05-6.16,0-12.64,0-12.64s-7.91-1.41-9.44-11.77c-1.45-9.89,1-31.15,1-31.15h0c11.47-4.53,24.39-2.78,32.42,6.45h0L159,286c-.14,5.8-5.25,10.3-11.46,10.1h0C141.27,295.89,136.23,291,136.28,285.11Z" style="fill: rgb(255, 190, 157); transform-origin: 143.321px 261.63px 0px;" id="elj4lg6ul7oe" class="animable"></path><path d="M130,245.87a1.33,1.33,0,0,0,1.26,1.36,1.28,1.28,0,0,0,1.39-1.18,1.34,1.34,0,0,0-1.27-1.36A1.27,1.27,0,0,0,130,245.87Z" style="fill: rgb(38, 50, 56); transform-origin: 131.325px 245.96px 0px;" id="elml248o3rd8r" class="animable"></path><path d="M127.87,244.85c.16.17,1.17-.56,2.6-.54,2.69.39,2.64.8,2.62.57.08-.07-.08-.39-.54-.72a3.6,3.6,0,0,0-2.09-.68,3.54,3.54,0,0,0-2.08.65C127.94,244.46,127.79,244.77,127.87,244.85Z" style="fill: rgb(38, 50, 56); transform-origin: 130.48px 244.213px 0px;" id="elum86xdqug8h" class="animable"></path><path d="M144.62,246.3a1.32,1.32,0,0,0,1.26,1.35,1.26,1.26,0,0,0,1.38-1.18,1.33,1.33,0,0,0-1.26-1.36A1.28,1.28,0,0,0,144.62,246.3Z" style="fill: rgb(38, 50, 56); transform-origin: 145.94px 246.381px 0px;" id="elxoygsedc0vl" class="animable"></path><path d="M142.76,245.34c.16.18,1.18-.56,2.6-.54s2.47.75,2.63.58-.09-.39-.54-.73a3.59,3.59,0,0,0-2.1-.67,3.5,3.5,0,0,0-2.08.64C142.83,245,142.68,245.26,142.76,245.34Z" style="fill: rgb(38, 50, 56); transform-origin: 145.389px 244.693px 0px;" id="eld2fkp64iz6s" class="animable"></path><path d="M137.45,255.59a8.64,8.64,0,0,0-2.31-.45c-.36,0-.71-.12-.77-.37a1.93,1.93,0,0,1,.26-1.08l1.11-2.76a49.46,49.46,0,0,0,2.51-7.24c-.16-.06-1.54,3.09-3.09,7-.37,1-.72,1.9-1.06,2.78a2.08,2.08,0,0,0-.21,1.43.89.89,0,0,0,.6.54,2,2,0,0,0,.61.09A9.35,9.35,0,0,0,137.45,255.59Z" style="fill: rgb(38, 50, 56); transform-origin: 136.047px 249.663px 0px;" id="elt7omgkhd0z" class="animable"></path><path d="M136.27,272.47a26.34,26.34,0,0,0,13.9-3.53s-3.44,7.07-13.79,6Z" style="fill: rgb(235, 153, 110); transform-origin: 143.22px 271.995px 0px;" id="eljju03m16gj7" class="animable"></path><path d="M138,259a2.59,2.59,0,0,1,2.32-.93A2.36,2.36,0,0,1,142,259a1.5,1.5,0,0,1,.09,1.71,1.75,1.75,0,0,1-1.88.45,5.4,5.4,0,0,1-1.81-1.11,1.63,1.63,0,0,1-.4-.43.47.47,0,0,1,0-.53" style="fill: rgb(235, 153, 110); transform-origin: 140.117px 259.658px 0px;" id="elqrkjy7v2od" class="animable"></path><path d="M141.65,256.62c-.24,0-.26,1.54-1.6,2.62s-3,.9-3,1.11.37.31,1.06.33a3.78,3.78,0,0,0,2.51-.84,3.37,3.37,0,0,0,1.23-2.19C141.92,257,141.75,256.61,141.65,256.62Z" style="fill: rgb(38, 50, 56); transform-origin: 139.458px 258.651px 0px;" id="elrgauhad76t8" class="animable"></path><path d="M155.76,228.62c-3.78,5.4-13.81,10.95-21,12.24.83-1.1,5.24-3.82,6.08-4.92-3.25,2.42-7.91,5.68-12.22,5.89a2.56,2.56,0,0,1-1.49-.23,2,2,0,0,1-.75-1.62,42.66,42.66,0,0,1,.3-9.38,10.35,10.35,0,0,1,3.73-6.69c2.77-2.14,6.72-2.66,10.45-2.75a23.54,23.54,0,0,1,9.21,1.24c2.86,1.12,5.31,3.35,5.73,6" style="fill: rgb(38, 50, 56); transform-origin: 141.025px 231.484px 0px;" id="el4p6vhqlh3cw" class="animable"></path><path d="M166.62,252.81a57.4,57.4,0,0,0,1-6.92c.31-5.34-1.23-25-19.64-23.46l-.75,5.61s-2.84,19.19,9.07,19.33a21.33,21.33,0,0,0,6,11.28s3.12-.09,4.24-5.84" style="fill: rgb(38, 50, 56); transform-origin: 157.293px 240.497px 0px;" id="elmtqcyovca2" class="animable"></path><path d="M156.33,247.37a6.28,6.28,0,0,1,3.33.25,4.33,4.33,0,0,1,2.41,2.25,4.53,4.53,0,0,1,0,3.3,7.68,7.68,0,0,1-1.92,2.76,5,5,0,0,1-2,1.31,2.45,2.45,0,0,1-2.3-.38" style="fill: rgb(255, 190, 157); transform-origin: 159.116px 252.313px 0px;" id="elezbx2g3rv9b" class="animable"></path><path d="M156.86,254.09c-.13,0,.35.71,1.36.45a2.12,2.12,0,0,0,1.26-1.08,4.81,4.81,0,0,0,.58-1.82,2.93,2.93,0,0,0-.45-2,1.88,1.88,0,0,0-1.44-.87c-1,0-1.37.68-1.26.7s.49-.28,1.17-.11a1.85,1.85,0,0,1,1.13,2.15c-.13,1.14-.58,2.18-1.19,2.43S156.93,254,156.86,254.09Z" style="fill: rgb(235, 153, 110); transform-origin: 158.463px 251.684px 0px;" id="elsfy235q8gp" class="animable"></path><path d="M158.34,226.6a6.28,6.28,0,0,0,8.49-2.24,4,4,0,0,0,.58-3,4.11,4.11,0,0,0-3.09-2.68,6.33,6.33,0,0,0-5.8,1.39,5.54,5.54,0,0,0-1.5,5.7,5,5,0,0,0,4.77,3.3" style="fill: rgb(38, 50, 56); transform-origin: 162.128px 223.773px 0px;" id="elxvewx6nbyxd" class="animable"></path><path d="M160,256.44a15,15,0,0,0-2.86,2.47,4.92,4.92,0,0,0-1.23,3.48,9.45,9.45,0,0,1,.23,2.1,7,7,0,0,1-1.45,2.5,5.93,5.93,0,0,0,.93,6.95,9.62,9.62,0,0,0,6.81,2.76,6.83,6.83,0,0,0,4.18-1c1.72-1.2,2.38-3.46,2.43-5.57" style="fill: rgb(38, 50, 56); transform-origin: 161.503px 266.582px 0px;" id="elzyef1u64beq" class="animable"></path><path d="M161.26,230.73a6.64,6.64,0,0,1-1.08,1.88,21.06,21.06,0,0,1-3.55,3.88,21.42,21.42,0,0,1-4.37,2.93,7,7,0,0,1-2,.79,46.5,46.5,0,0,0,6.06-4.11A46.7,46.7,0,0,0,161.26,230.73Z" style="fill: rgb(69, 90, 100); transform-origin: 155.76px 235.47px 0px;" id="elejqd8hrwnul" class="animable"></path><path d="M163.17,230.62a7.87,7.87,0,0,1-.33,2.53,20.76,20.76,0,0,1-2.34,5.69,20.54,20.54,0,0,1-3.93,4.73,8,8,0,0,1-2.08,1.48,31.6,31.6,0,0,0,5.56-6.48A31.19,31.19,0,0,0,163.17,230.62Z" style="fill: rgb(69, 90, 100); transform-origin: 158.832px 237.835px 0px;" id="elhqebxu7a9k" class="animable"></path><path d="M123.2,239c.15,0,.35,1.72,1,3.77s1.34,3.62,1.2,3.69A11.91,11.91,0,0,1,123.2,239Z" style="fill: rgb(69, 90, 100); transform-origin: 124.303px 242.73px 0px;" id="elquzvzjgtz9m" class="animable"></path><path d="M167.31,274.34a3,3,0,0,0,1.52.49,3.18,3.18,0,0,0,1.76-.56,3.51,3.51,0,0,0,1.33-2,6.35,6.35,0,0,0,0-3c-.21-1.09-.63-2.21-1-3.44a8.92,8.92,0,0,1-.45-4c.23-1.46,1.18-2.65,1.64-4a5.1,5.1,0,0,0-.29-3.95,5.15,5.15,0,0,0-2.74-2.51,17.53,17.53,0,0,1-1.72-.75,3.45,3.45,0,0,1-1.37-1.22,5.85,5.85,0,0,1-.62-3.15,10.77,10.77,0,0,0-.1-2.54,4,4,0,0,0-.75-1.72,2.46,2.46,0,0,0-1.35-.84.93.93,0,0,1,.44,0,2.14,2.14,0,0,1,1.07.66,4.47,4.47,0,0,1,.88,1.79,10.3,10.3,0,0,1,.18,2.61,5.39,5.39,0,0,0,.62,2.91c.56.92,1.72,1.3,2.9,1.77a5.57,5.57,0,0,1,3,2.72,5.64,5.64,0,0,1,.34,4.35c-.52,1.43-1.44,2.57-1.64,3.88a8.58,8.58,0,0,0,.41,3.81c.35,1.2.76,2.35,1,3.48a6.85,6.85,0,0,1-.09,3.2,3.84,3.84,0,0,1-1.53,2.16,3.22,3.22,0,0,1-1.93.52,2.37,2.37,0,0,1-1.2-.39A1,1,0,0,1,167.31,274.34Z" style="fill: rgb(69, 90, 100); transform-origin: 168.027px 258.069px 0px;" id="eldy5f4f56yg" class="animable"></path><path d="M160.09,273.63s.13.32.61.55a1.64,1.64,0,0,0,1.94-.53,3.06,3.06,0,0,0-.16-3.13c-.57-1.13-1.7-2.24-2-3.89a2.82,2.82,0,0,1,.55-2.31c.49-.6,1.07-1,1.44-1.49a4.36,4.36,0,0,0,.7-3.2,13.44,13.44,0,0,0-.57-2.27,3.34,3.34,0,0,1-.24-.84s.19.26.42.77a9.22,9.22,0,0,1,.75,2.29,4.65,4.65,0,0,1-.67,3.53c-.43.58-1,1-1.42,1.53a2.32,2.32,0,0,0-.45,1.91c.24,1.43,1.3,2.52,1.91,3.75a3.42,3.42,0,0,1,0,3.57,1.78,1.78,0,0,1-1.27.69,1.8,1.8,0,0,1-1.06-.2C160.07,274,160.07,273.62,160.09,273.63Z" style="fill: rgb(69, 90, 100); transform-origin: 161.858px 265.546px 0px;" id="el5344k7r7p3l" class="animable"></path><path d="M120.89,271a4.56,4.56,0,0,1-.82-.81,10.13,10.13,0,0,1-1.74-2.63,5.17,5.17,0,0,1-.42-2.18,3.85,3.85,0,0,1,.88-2.43c.62-.71,1.52-1.09,2.06-1.76a2.93,2.93,0,0,0,.41-2.57,10.73,10.73,0,0,0-1.09-2.64,9,9,0,0,1-1-2.63,3.44,3.44,0,0,1,.51-2.52,8.62,8.62,0,0,1,1.52-1.59,4.56,4.56,0,0,0,1.71-2.44,3,3,0,0,0,0-1.1s.08.08.15.26a1.82,1.82,0,0,1,.09.87,4.55,4.55,0,0,1-1.66,2.68,9.2,9.2,0,0,0-1.41,1.55,3,3,0,0,0-.4,2.21,8.78,8.78,0,0,0,1,2.47,11.21,11.21,0,0,1,1.15,2.76,3.46,3.46,0,0,1-.52,3c-.68.8-1.58,1.15-2.1,1.76a3.38,3.38,0,0,0-.81,2.12,4.9,4.9,0,0,0,.33,2,10.88,10.88,0,0,0,1.56,2.64A5.94,5.94,0,0,1,120.89,271Z" style="fill: rgb(69, 90, 100); transform-origin: 120.538px 258.35px 0px;" id="el6ujpujehq0s" class="animable"></path><path d="M162.59,227.9a16.55,16.55,0,0,0-2.44-2.65,16.45,16.45,0,0,0-3.21-1.62,6,6,0,0,1,5.65,4.27Z" style="fill: rgb(198, 243, 61); transform-origin: 159.765px 225.765px 0px;" id="elki0xol2hg6m" class="animable"></path><path d="M164,218.33c.06,0,.39.36.66,1.13a5.42,5.42,0,0,1-1.61,5.85c-.64.53-1.12.69-1.15.64s.37-.34.89-.9a5.95,5.95,0,0,0,1.52-5.49A7.31,7.31,0,0,1,164,218.33Z" style="fill: rgb(69, 90, 100); transform-origin: 163.422px 222.144px 0px;" id="elorzilorw9" class="animable"></path><g id="eljia2frupda"><path d="M113.25,341.34s24.85,23.6,39.62,19.32S172,345.31,172,345.31l.36-4-1.48-1L114,335.77Z" style="opacity: 0.3; transform-origin: 142.805px 348.475px 0px;" class="animable"></path></g><path d="M98.56,319.24,103.35,307l17.17,10.79-15.3,23.59S99,333.26,98.56,319.24Z" style="fill: rgb(235, 153, 110); transform-origin: 109.54px 324.19px 0px;" id="elo3jmsl576jc" class="animable"></path><path d="M117.93,285.3c8-4.18,18.34-5.38,18.34-5.38h0c3,6,12.47,6.77,18.2,2.67l4.84-3.27a16.77,16.77,0,0,1,2,.09A25.8,25.8,0,0,1,184.19,300a51.39,51.39,0,0,1,1.21,13c-.63,10.93-11.94,11.92-11.94,11.92s-.58,10.79-1.35,19.52h0a16.3,16.3,0,0,1-9.89,14.11,40.28,40.28,0,0,1-12.61,3.89,42.4,42.4,0,0,1-37.59-13c1.72-10.4,3.36-23.87,3.24-24.48a.35.35,0,0,1,0-.2l-11.21-9.95-6.36-5.34s14-20.7,20.22-24.1" style="fill: rgb(198, 243, 61); transform-origin: 141.56px 321.134px 0px;" id="elm2jpp9yvsg" class="animable"></path><path d="M131.83,292a5.91,5.91,0,0,0-2.77-.77,4.56,4.56,0,0,0-2.86,1,12.26,12.26,0,0,0-1.28,1.37,3.22,3.22,0,0,1-1.81,1.2,2.91,2.91,0,0,1-2.11-.56c-.58-.37-1.07-.77-1.58-1.06a3.43,3.43,0,0,0-2.93-.26,3.81,3.81,0,0,0-1.71,1.18c-.31.39-.42.65-.47.63a1.61,1.61,0,0,1,.31-.75,3.64,3.64,0,0,1,1.74-1.4,3.73,3.73,0,0,1,3.3.18c.56.3,1.06.71,1.61,1.05a2.46,2.46,0,0,0,1.75.48,2.84,2.84,0,0,0,1.53-1,10.5,10.5,0,0,1,1.35-1.4,4.82,4.82,0,0,1,3.16-1,4.63,4.63,0,0,1,2.14.61C131.66,291.78,131.85,292,131.83,292Z" style="fill: rgb(250, 250, 250); transform-origin: 123.071px 292.854px 0px;" id="elc164sir9i8e" class="animable"></path><path d="M143.22,307a5.85,5.85,0,0,0-2.38-1.62,4.63,4.63,0,0,0-3,0,13.54,13.54,0,0,0-1.64.89,3.26,3.26,0,0,1-2.1.56,2.9,2.9,0,0,1-1.82-1.21c-.43-.53-.77-1.07-1.16-1.51a3.43,3.43,0,0,0-2.69-1.18,3.93,3.93,0,0,0-2,.57c-.42.27-.61.48-.65.45s.13-.28.54-.62a3.87,3.87,0,0,1,5.16.46c.43.47.78,1,1.19,1.51a2.53,2.53,0,0,0,1.5,1,2.92,2.92,0,0,0,1.78-.49,10.53,10.53,0,0,1,1.73-.9A4.76,4.76,0,0,1,141,305a4.51,4.51,0,0,1,1.84,1.26C143.14,306.67,143.24,306.94,143.22,307Z" style="fill: rgb(250, 250, 250); transform-origin: 134.498px 304.777px 0px;" id="el5wgf17n25my" class="animable"></path><path d="M168.53,285.1a6,6,0,0,0-2.87-.17,4.57,4.57,0,0,0-2.59,1.58,13,13,0,0,0-.95,1.6,3.29,3.29,0,0,1-1.52,1.57,3,3,0,0,1-2.18-.11c-.64-.24-1.21-.53-1.77-.71a3.44,3.44,0,0,0-2.92.38,3.92,3.92,0,0,0-1.42,1.51c-.22.44-.28.73-.32.72s0-.3.14-.81a3.87,3.87,0,0,1,4.67-2.25c.61.18,1.19.46,1.79.68a2.43,2.43,0,0,0,1.81.1,2.85,2.85,0,0,0,1.28-1.33,10.78,10.78,0,0,1,1-1.65,4.84,4.84,0,0,1,2.89-1.64,4.46,4.46,0,0,1,2.22.15A1.64,1.64,0,0,1,168.53,285.1Z" style="fill: rgb(250, 250, 250); transform-origin: 160.253px 287.982px 0px;" id="elilhnndrbfe" class="animable"></path><path d="M156.85,301.5a5.14,5.14,0,0,0-1.79-1.28,3.44,3.44,0,0,0-2.3-.07,8.81,8.81,0,0,0-1.29.62,2.6,2.6,0,0,1-1.68.37,2.31,2.31,0,0,1-1.4-1c-.31-.43-.55-.86-.83-1.21a2.59,2.59,0,0,0-2-1,3.69,3.69,0,0,0-2.07.65s.1-.22.42-.47a3,3,0,0,1,4,.51c.32.38.58.81.87,1.2a1.87,1.87,0,0,0,1.09.82c.92.16,1.76-.67,2.72-.94a3.72,3.72,0,0,1,2.59.19C156.59,300.52,156.91,301.52,156.85,301.5Z" style="fill: rgb(250, 250, 250); transform-origin: 150.173px 299.534px 0px;" id="el09plpzop2qx4" class="animable"></path><path d="M131.1,315.32a5.26,5.26,0,0,0-1.8-1.28A3.44,3.44,0,0,0,127,314a9.32,9.32,0,0,0-1.29.62A2.57,2.57,0,0,1,124,315a2.32,2.32,0,0,1-1.39-1c-.32-.43-.56-.86-.83-1.2a2.62,2.62,0,0,0-2-1,3.61,3.61,0,0,0-2.07.65s.09-.22.42-.47a2.83,2.83,0,0,1,1.65-.55,2.93,2.93,0,0,1,2.37,1.06c.32.38.57.81.87,1.2a1.84,1.84,0,0,0,1.08.82c.92.16,1.77-.67,2.73-.94a3.69,3.69,0,0,1,2.58.19C130.83,314.34,131.15,315.34,131.1,315.32Z" style="fill: rgb(250, 250, 250); transform-origin: 124.407px 313.374px 0px;" id="elay0mwga9y57" class="animable"></path><path d="M155.17,315.64a4.8,4.8,0,0,0-2.11-.64,3.49,3.49,0,0,0-2.2.68,8.76,8.76,0,0,0-1,1,2.61,2.61,0,0,1-1.47.89,2.34,2.34,0,0,1-1.65-.52c-.44-.3-.8-.63-1.18-.87a2.61,2.61,0,0,0-2.21-.29,3.72,3.72,0,0,0-1.75,1.29s0-.24.25-.59a2.87,2.87,0,0,1,1.39-1.05,2.91,2.91,0,0,1,2.58.24c.42.25.8.58,1.21.85a1.82,1.82,0,0,0,1.29.42c.92-.14,1.45-1.2,2.27-1.77a3.76,3.76,0,0,1,2.51-.66A2.66,2.66,0,0,1,155.17,315.64Z" style="fill: rgb(250, 250, 250); transform-origin: 148.385px 316.09px 0px;" id="elx6l00fmqhd" class="animable"></path><path d="M147.22,326.62a5.22,5.22,0,0,0-2.11-.64,3.53,3.53,0,0,0-2.21.68,9.6,9.6,0,0,0-1,1,2.59,2.59,0,0,1-1.47.89,2.38,2.38,0,0,1-1.65-.51c-.44-.31-.8-.64-1.18-.87a2.58,2.58,0,0,0-2.21-.3,3.65,3.65,0,0,0-1.75,1.29,1.14,1.14,0,0,1,.24-.59,3,3,0,0,1,4-.81c.43.25.81.58,1.22.85a1.82,1.82,0,0,0,1.29.42c.92-.14,1.45-1.2,2.27-1.77a3.8,3.8,0,0,1,2.51-.66A2.69,2.69,0,0,1,147.22,326.62Z" style="fill: rgb(250, 250, 250); transform-origin: 140.43px 327.07px 0px;" id="elvjpo1rmf7j" class="animable"></path><path d="M130.43,353.88a5.31,5.31,0,0,0-1.82-1.26,3.46,3.46,0,0,0-2.3,0,9.1,9.1,0,0,0-1.28.65,2.56,2.56,0,0,1-1.67.38,2.3,2.3,0,0,1-1.41-1c-.32-.42-.57-.85-.85-1.19a2.65,2.65,0,0,0-2-1,3.57,3.57,0,0,0-2.06.69s.09-.23.41-.49a2.9,2.9,0,0,1,1.65-.56,2.93,2.93,0,0,1,2.38,1c.32.38.58.81.88,1.19a1.84,1.84,0,0,0,1.1.8c.92.15,1.75-.69,2.71-1a3.74,3.74,0,0,1,2.59.16C130.14,352.9,130.48,353.89,130.43,353.88Z" style="fill: rgb(250, 250, 250); transform-origin: 123.737px 351.988px 0px;" id="elnyj42mfv8s" class="animable"></path><path d="M150.08,359.68A5.12,5.12,0,0,0,148,359a3.51,3.51,0,0,0-2.21.65,8.65,8.65,0,0,0-1,1,2.59,2.59,0,0,1-1.48.86,2.3,2.3,0,0,1-1.64-.53c-.44-.31-.8-.65-1.17-.89a2.63,2.63,0,0,0-2.21-.33,3.69,3.69,0,0,0-1.76,1.27s0-.24.25-.58a2.9,2.9,0,0,1,1.4-1,3,3,0,0,1,2.58.28c.42.26.8.59,1.2.87a1.89,1.89,0,0,0,1.29.44c.92-.14,1.47-1.18,2.29-1.74a3.82,3.82,0,0,1,2.52-.63A2.69,2.69,0,0,1,150.08,359.68Z" style="fill: rgb(250, 250, 250); transform-origin: 143.305px 360.083px 0px;" id="elgnxr7wbxhd9" class="animable"></path><path d="M85.32,277c.6.71,22.59,30.11,22.59,30.11l-3.09,1.76-22.57-29Z" style="fill: rgb(38, 50, 56); transform-origin: 95.08px 292.935px 0px;" id="elczlj3g5qlmg" class="animable"></path><path d="M171.13,298s-20.62,35.57-22,36.22c-2.75,1.29-34.39-26.06-37.41-28.67-.41-.56-1.27-1.73-3-4.06,0,0-2.49-11.43-5.16-10.55s1.46,5.81-.27,10.15-9.68-6-10-6.94l-2-2.68s-2.15,6.09-2,8.64c.46,8.15,8.17,17.84,8.17,17.84s31.34,39.26,55.06,40.59c6.83.39,19.88-19.28,28-33.82,4.9-8.78,2.62-17.69-5.5-23.62Z" style="fill: rgb(255, 190, 157); transform-origin: 136.183px 324.719px 0px;" id="el93g4bj25p6v" class="animable"></path><path d="M93.16,301.5a18.7,18.7,0,0,1-3-6c.08,0,.67,1.35,1.5,3S93.23,301.46,93.16,301.5Z" style="fill: rgb(235, 153, 110); transform-origin: 91.6623px 298.5px 0px;" id="elx14jl78em7a" class="animable"></path><path d="M170.16,288.06c-.81.49-20,36.09-20,36.09l24.69,19.33a284.27,284.27,0,0,0,9.8-28.67c.92-3.49.45-12.82-.85-16.42-1.84-5.11-4.62-3.84-8.79-6.83Z" style="fill: rgb(198, 243, 61); transform-origin: 167.645px 315.77px 0px;" id="el96gin0ump3m" class="animable"></path><g id="eldp9yx1ubm6"><g style="opacity: 0.7; transform-origin: 164.051px 314.729px 0px;" class="animable"><path d="M178.27,288.06s-.24-.14-.7-.37a4.21,4.21,0,0,0-2.17-.45,5.89,5.89,0,0,0-3.22,1.34A15.92,15.92,0,0,0,169,292a55.83,55.83,0,0,0-3,5c-1,1.81-2.14,3.75-3.3,5.79-2.33,4.07-4.9,8.55-7.58,13.25-1.65,2.85-3.24,5.62-4.74,8.22l-.06-.32,16.7,13.2,4.85,3.89,1.28,1.06a2.76,2.76,0,0,1,.43.39,2.81,2.81,0,0,1-.48-.32l-1.34-1-4.94-3.78-16.81-13-.18-.14L150,324c1.5-2.6,3.09-5.37,4.72-8.23,2.7-4.69,5.28-9.15,7.62-13.22l3.34-5.77a55.17,55.17,0,0,1,3-5,15.72,15.72,0,0,1,3.34-3.48,6.14,6.14,0,0,1,3.38-1.32,4.08,4.08,0,0,1,2.23.57,3.89,3.89,0,0,1,.5.33C178.23,288,178.28,288.05,178.27,288.06Z" id="el3s3oesdel5f" style="transform-origin: 164.051px 314.729px 0px;" class="animable"></path></g></g><path d="M170.9,321.44a5,5,0,0,0-1.79-1.28,3.5,3.5,0,0,0-2.3-.08,8.93,8.93,0,0,0-1.29.63,2.66,2.66,0,0,1-1.68.37,2.31,2.31,0,0,1-1.4-1c-.31-.43-.55-.86-.83-1.21a2.59,2.59,0,0,0-2-1,3.69,3.69,0,0,0-2.07.65s.1-.22.42-.48a3,3,0,0,1,1.66-.54,2.91,2.91,0,0,1,2.36,1.06c.32.38.58.81.87,1.2a1.91,1.91,0,0,0,1.09.82c.92.16,1.76-.67,2.72-.94a3.72,3.72,0,0,1,2.59.18C170.64,320.45,171,321.45,170.9,321.44Z" style="fill: rgb(250, 250, 250); transform-origin: 164.228px 319.469px 0px;" id="el29c4qfyey8c" class="animable"></path><path d="M182.18,316.84a4.79,4.79,0,0,0-1.38-1.73,3.53,3.53,0,0,0-2.19-.69,10.67,10.67,0,0,0-1.41.26,2.64,2.64,0,0,1-1.72-.1,2.32,2.32,0,0,1-1.07-1.36c-.18-.5-.3-1-.47-1.38a2.61,2.61,0,0,0-1.66-1.5,3.68,3.68,0,0,0-2.17.07s.15-.19.53-.34a2.79,2.79,0,0,1,1.74-.08,2.93,2.93,0,0,1,2,1.66c.2.45.33.93.51,1.39a1.82,1.82,0,0,0,.83,1.07c.84.41,1.87-.16,2.87-.17a3.81,3.81,0,0,1,2.44.88A2.68,2.68,0,0,1,182.18,316.84Z" style="fill: rgb(250, 250, 250); transform-origin: 176.145px 313.364px 0px;" id="elh8f5ikpxfoj" class="animable"></path><path d="M182.76,302.12a4.91,4.91,0,0,0-1.38-1.72,3.47,3.47,0,0,0-2.19-.69,8.17,8.17,0,0,0-1.41.26,2.58,2.58,0,0,1-1.72-.11,2.33,2.33,0,0,1-1.07-1.35c-.18-.5-.3-1-.47-1.39a2.67,2.67,0,0,0-1.66-1.5,3.68,3.68,0,0,0-2.17.07s.15-.18.53-.34a2.86,2.86,0,0,1,1.74-.08,3,3,0,0,1,2,1.66c.2.45.33.94.51,1.39a1.84,1.84,0,0,0,.83,1.08c.84.4,1.87-.17,2.87-.17a3.7,3.7,0,0,1,2.44.88A2.69,2.69,0,0,1,182.76,302.12Z" style="fill: rgb(250, 250, 250); transform-origin: 176.725px 298.646px 0px;" id="el92bges0y346" class="animable"></path><path d="M177.3,336a5.07,5.07,0,0,0-1.38-1.72,3.48,3.48,0,0,0-2.2-.69,8.07,8.07,0,0,0-1.4.26,2.64,2.64,0,0,1-1.72-.1,2.38,2.38,0,0,1-1.07-1.36c-.19-.5-.3-1-.48-1.39a2.65,2.65,0,0,0-1.65-1.5,3.53,3.53,0,0,0-2.17.08s.15-.19.53-.35a3,3,0,0,1,3.73,1.58c.21.45.34.94.52,1.39a1.86,1.86,0,0,0,.82,1.08c.85.4,1.88-.17,2.88-.17a3.7,3.7,0,0,1,2.44.88A2.69,2.69,0,0,1,177.3,336Z" style="fill: rgb(250, 250, 250); transform-origin: 171.265px 332.529px 0px;" id="el4h37gc9yjn7" class="animable"></path></g><defs>     <filter id="active" height="200%">         <feMorphology in="SourceAlpha" result="DILATED" operator="dilate" radius="2"></feMorphology>                <feFlood flood-color="#32DFEC" flood-opacity="1" result="PINK"></feFlood>        <feComposite in="PINK" in2="DILATED" operator="in" result="OUTLINE"></feComposite>        <feMerge>            <feMergeNode in="OUTLINE"></feMergeNode>            <feMergeNode in="SourceGraphic"></feMergeNode>        </feMerge>    </filter>    <filter id="hover" height="200%">        <feMorphology in="SourceAlpha" result="DILATED" operator="dilate" radius="2"></feMorphology>                <feFlood flood-color="#ff0000" flood-opacity="0.5" result="PINK"></feFlood>        <feComposite in="PINK" in2="DILATED" operator="in" result="OUTLINE"></feComposite>        <feMerge>            <feMergeNode in="OUTLINE"></feMergeNode>            <feMergeNode in="SourceGraphic"></feMergeNode>        </feMerge>            <feColorMatrix type="matrix" values="0   0   0   0   0                0   1   0   0   0                0   0   0   0   0                0   0   0   1   0 "></feColorMatrix>    </filter></defs></svg>